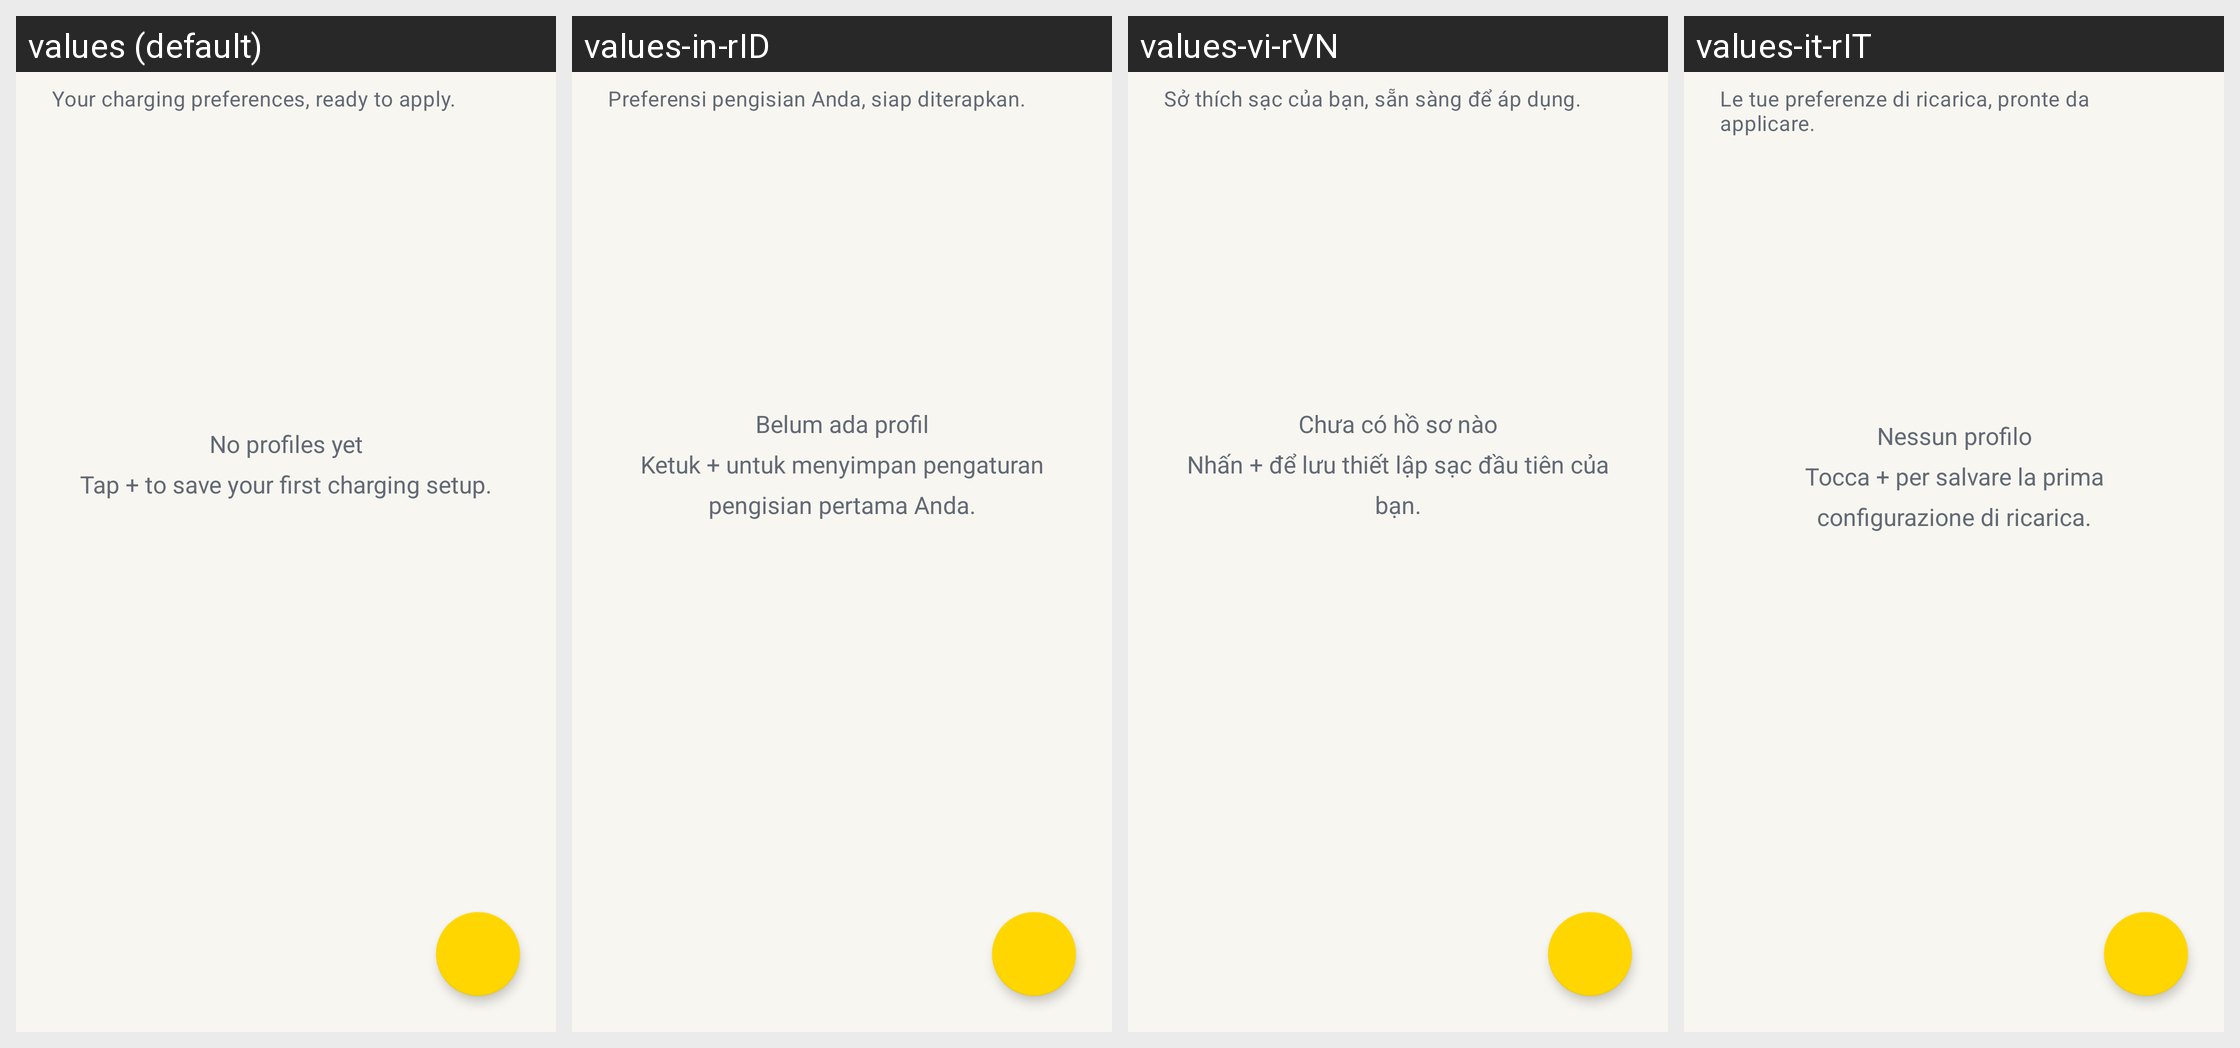

Here is an Android app screen in its default locale and in the app's own translations. Write out the translated-string differences for the strings that appear on this screen.
Android screen res/layout/profiles_fragment.xml rendered under 4 locales, left to right: values (default), values-in-rID, values-vi-rVN, values-it-rIT. Device: Nexus 5 (rendered at 1080×1920; each locale shown at half size, 540×960, under a caption strip naming it); theme AccaTheme.DayNight.
Other locales in the repository, not shown: values-ar-rSA, values-cs-rCZ, values-de-rDE, values-el-rGR, values-es-rES, values-fr-rFR, values-hu-rHU, values-ja-rJP, values-ko-rKR, values-nl-rNL, values-pl-rPL, values-pt-rBR, values-pt-rPT, values-si-rLK, values-tr-rTR, values-uk-rUA, values-zh-rCN, values-zh-rTW.
Strings drawn on this screen, with the default value and each locale's value (text and hints the layout hard-codes, and strings that could not be matched under every locale, appear in the picture but are not listed):

ui_profiles_intro
  values: Your charging preferences, ready to apply.
  values-in-rID: Preferensi pengisian Anda, siap diterapkan.
  values-vi-rVN: Sở thích sạc của bạn, sẵn sàng để áp dụng.
  values-it-rIT: Le tue preferenze di ricarica, pronte da applicare.

ui_profiles_empty
  values: No profiles yet
      Tap + to save your first charging setup.
  values-in-rID: Belum ada profil
      Ketuk + untuk menyimpan pengaturan pengisian pertama Anda.
  values-vi-rVN: Chưa có hồ sơ nào
      Nhấn + để lưu thiết lập sạc đầu tiên của bạn.
  values-it-rIT: Nessun profilo
      Tocca + per salvare la prima configurazione di ricarica.
